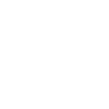
t = 0.00 s
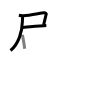
t = 3.50 s
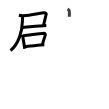
t = 6.75 s
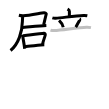
t = 10.25 s
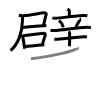
t = 13.50 s
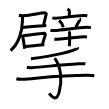
t = 17.00 s

The animated SVG that drew these frames (rendered in a browser with its animation timeline set to each time). Animation: 17 SMIL elements (animate=17); one cycle of 17.00 s.

<svg width="109px" height="109px" viewBox="0 0 px 109px" xmlns="http://www.w3.org/2000/svg" xmlns:xlink="http://www.w3.org/1999/xlink" xml:space="preserve" version="1.1"  baseProfile="full">
<path d="M18.88,15.32c1.13,0.27,3.32,0.51,4.52,0.45c6.46-0.3,18.07-2.84,20.66-2.95c1.28-0.05,2.45,0.69,2.18,1.47c-0.67,1.93-1.54,6.37-2.6,10.66" style="fill:none;stroke:black;stroke-width:3;opacity:0">
  <animate attributeType="CSS" attributeName="opacity" from="0" to="1" begin="0s" dur="1s" repeatCount="0" fill="freeze" />
</path>
<path d="M21.92,27.49c3.24-0.09,16.07-1.66,24.42-2.04" style="fill:none;stroke:black;stroke-width:3;opacity:0">
  <animate attributeType="CSS" attributeName="opacity" from="0" to="1" begin="1s" dur="1s" repeatCount="0" fill="freeze" />
</path>
<path d="M22.65,16.09c0,1.46-0.24,4.15-0.26,5.52c-0.17,9.91-3.81,22.5-11.84,28.85" style="fill:none;stroke:black;stroke-width:3;opacity:0">
  <animate attributeType="CSS" attributeName="opacity" from="0" to="1" begin="2s" dur="1s" repeatCount="0" fill="freeze" />
</path>
<path d="M22.09,34.87c0.14,0.41,0.62,1.34,0.67,1.65c0.35,2.28,1.44,7.92,1.94,12.23" style="fill:none;stroke:black;stroke-width:3;opacity:0">
  <animate attributeType="CSS" attributeName="opacity" from="0" to="1" begin="3s" dur="1s" repeatCount="0" fill="freeze" />
</path>
<path d="M22.81,35.92c3.96-0.46,18.36-2.52,21.06-2.59c1.12-0.03,1.54,0.96,1.38,1.64c-0.61,2.69-2.12,5.99-2.71,9.43" style="fill:none;stroke:black;stroke-width:3;opacity:0">
  <animate attributeType="CSS" attributeName="opacity" from="0" to="1" begin="4s" dur="1s" repeatCount="0" fill="freeze" />
</path>
<path d="M24.91,46.54c3.27-0.19,15.46-1.56,19.38-1.8" style="fill:none;stroke:black;stroke-width:3;opacity:0">
  <animate attributeType="CSS" attributeName="opacity" from="0" to="1" begin="5s" dur="1s" repeatCount="0" fill="freeze" />
</path>
<path d="M67.5,9.09c1.26,0.72,1.88,0.72,1.88,2.4c0,1.68,0,3.12,0,5.32" style="fill:none;stroke:black;stroke-width:3;opacity:0">
  <animate attributeType="CSS" attributeName="opacity" from="0" to="1" begin="6s" dur="1s" repeatCount="0" fill="freeze" />
</path>
<path d="M52.36,17.89c1.05,0.32,2.29,0.37,3.34,0.32c5.95-0.27,18.93-2.51,27.93-2.74c1.75-0.05,2.81,0.15,3.69,0.31" style="fill:none;stroke:black;stroke-width:3;opacity:0">
  <animate attributeType="CSS" attributeName="opacity" from="0" to="1" begin="7s" dur="1s" repeatCount="0" fill="freeze" />
</path>
<path d="M59.08,20.32c2.67,2.56,3.88,5.17,4.12,6.85" style="fill:none;stroke:black;stroke-width:3;opacity:0">
  <animate attributeType="CSS" attributeName="opacity" from="0" to="1" begin="8s" dur="1s" repeatCount="0" fill="freeze" />
</path>
<path d="M79.55,18.89c0.44,0.27,0.15,1.28,0.02,1.49c-1.29,2.07-2.93,5.6-3.82,6.78" style="fill:none;stroke:black;stroke-width:3;opacity:0">
  <animate attributeType="CSS" attributeName="opacity" from="0" to="1" begin="9s" dur="1s" repeatCount="0" fill="freeze" />
</path>
<path d="M50.47,30.1c1.23,0.42,2.66,0.46,3.89,0.42c7.82-0.24,23.14-3.04,32.3-3.29c2.05-0.06,3.27,0.2,4.3,0.41" style="fill:none;stroke:black;stroke-width:3;opacity:0">
  <animate attributeType="CSS" attributeName="opacity" from="0" to="1" begin="10s" dur="1s" repeatCount="0" fill="freeze" />
</path>
<path d="M54.33,39.05c0.84,0.26,2.38,0.32,3.21,0.26c10.65-0.84,16.63-2.07,26.5-2.6c1.39-0.08,2.23,0.12,2.93,0.25" style="fill:none;stroke:black;stroke-width:3;opacity:0">
  <animate attributeType="CSS" attributeName="opacity" from="0" to="1" begin="11s" dur="1s" repeatCount="0" fill="freeze" />
</path>
<path d="M68.5,31.67c0.31,0.16,0.98,1.16,1.04,1.47c0.36,1.78-0.09,12.69-0.1,13.15" style="fill:none;stroke:black;stroke-width:3;opacity:0">
  <animate attributeType="CSS" attributeName="opacity" from="0" to="1" begin="12s" dur="1s" repeatCount="0" fill="freeze" />
</path>
<path d="M77.44,47.5c0.13,0.27,0.27,0.68-0.26,1.06C74.02,50.81,55.85,55.74,31,58.76" style="fill:none;stroke:black;stroke-width:3;opacity:0">
  <animate attributeType="CSS" attributeName="opacity" from="0" to="1" begin="13s" dur="1s" repeatCount="0" fill="freeze" />
</path>
<path d="M26.88,67.3c1.19,0.34,3.36,0.42,4.55,0.34c14.89-0.95,24.89-2.43,47.78-3.86c1.97-0.12,5.18-0.14,6.17,0.03" style="fill:none;stroke:black;stroke-width:3;opacity:0">
  <animate attributeType="CSS" attributeName="opacity" from="0" to="1" begin="14s" dur="1s" repeatCount="0" fill="freeze" />
</path>
<path d="M16.4,78.72c1.72,0.49,4.88,0.6,6.6,0.49c13-0.81,37.07-3.96,65.25-3.88c2.87,0.01,4.6,0.23,6.03,0.48" style="fill:none;stroke:black;stroke-width:3;opacity:0">
  <animate attributeType="CSS" attributeName="opacity" from="0" to="1" begin="15s" dur="1s" repeatCount="0" fill="freeze" />
</path>
<path d="M54.65,58.22c6.64,8.78,7.6,22.53,4.6,33.75c-2.5,9.36-6.76,6.04-10.06,1.5" style="fill:none;stroke:black;stroke-width:3;opacity:0">
  <animate attributeType="CSS" attributeName="opacity" from="0" to="1" begin="16s" dur="1s" repeatCount="0" fill="freeze" />
</path>
</svg>
